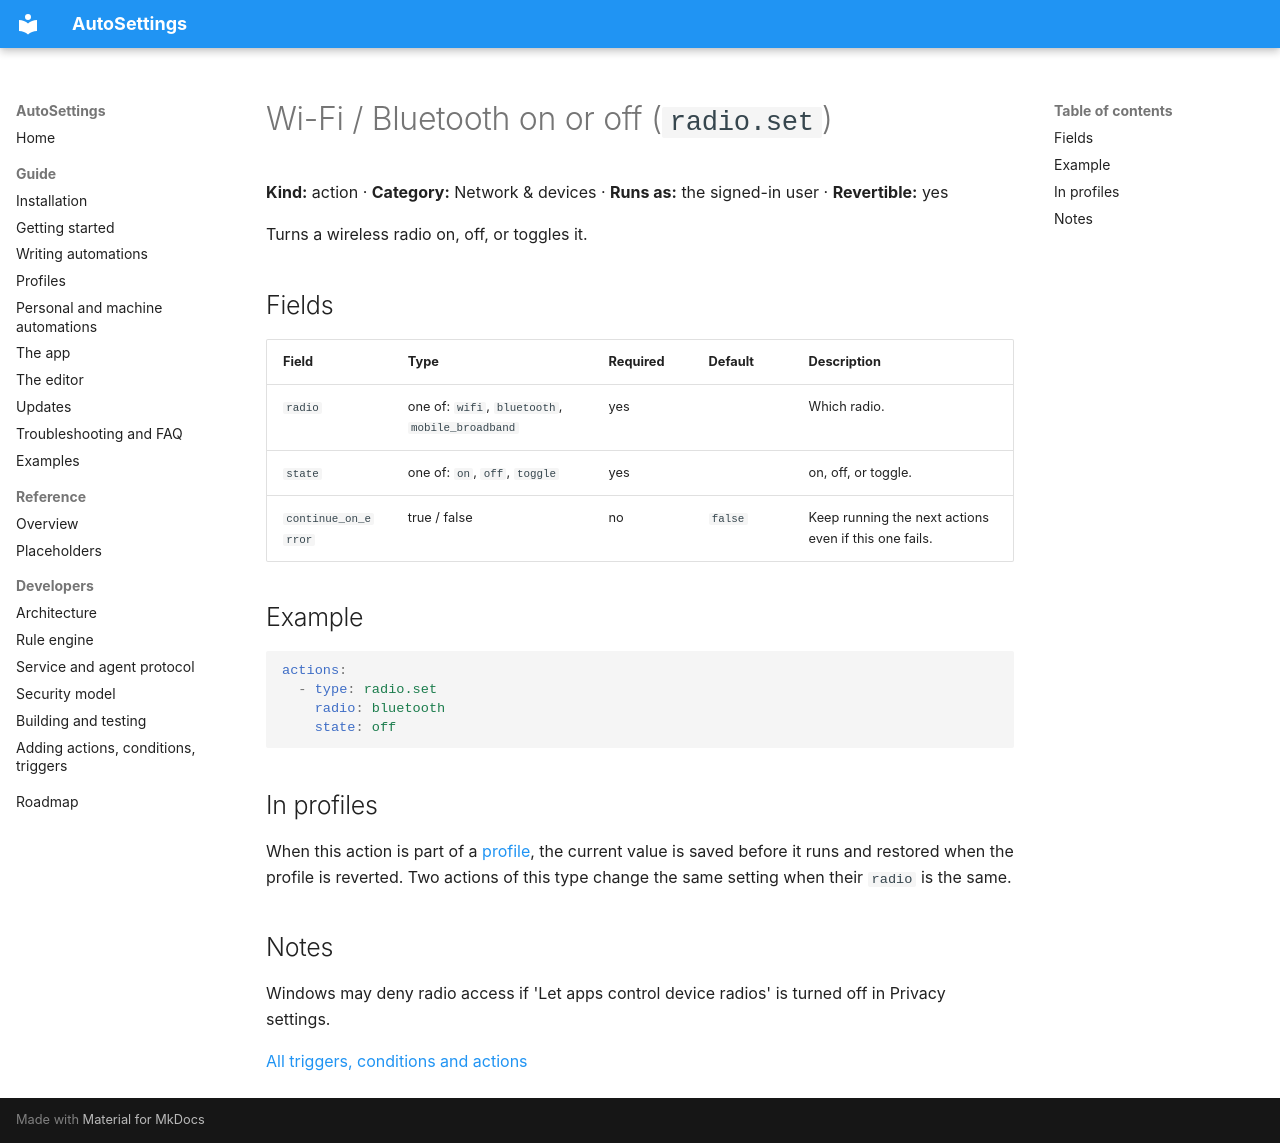

repository: Samet1771/AutoSettings · page: reference/actions/radio.set/index.html · generator: mkdocs

<!-- Generated by AutoSettings.DocGen from the component catalog. Do not edit by hand: run `dotnet run --project src/AutoSettings.DocGen`. -->

# Wi-Fi / Bluetooth on or off (`radio.set`)

**Kind:** action · **Category:** Network & devices · **Runs as:** the signed-in user · **Revertible:** yes

Turns a wireless radio on, off, or toggles it.

## Fields

| Field | Type | Required | Default | Description |
|---|---|---|---|---|
| `radio` | one of: `wifi`, `bluetooth`, `mobile_broadband` | yes |  | Which radio. |
| `state` | one of: `on`, `off`, `toggle` | yes |  | on, off, or toggle. |
| `continue_on_error` | true / false | no | `false` | Keep running the next actions even if this one fails. |

## Example

```yaml
actions:
  - type: radio.set
    radio: bluetooth
    state: off
```

## In profiles

When this action is part of a [profile](../../guide/profiles.md), the current value is saved before it runs and
restored when the profile is reverted. Two actions of this type change the same setting when their `radio` is the same.

## Notes

Windows may deny radio access if 'Let apps control device radios' is turned off in Privacy settings.

[All triggers, conditions and actions](../index.md)
